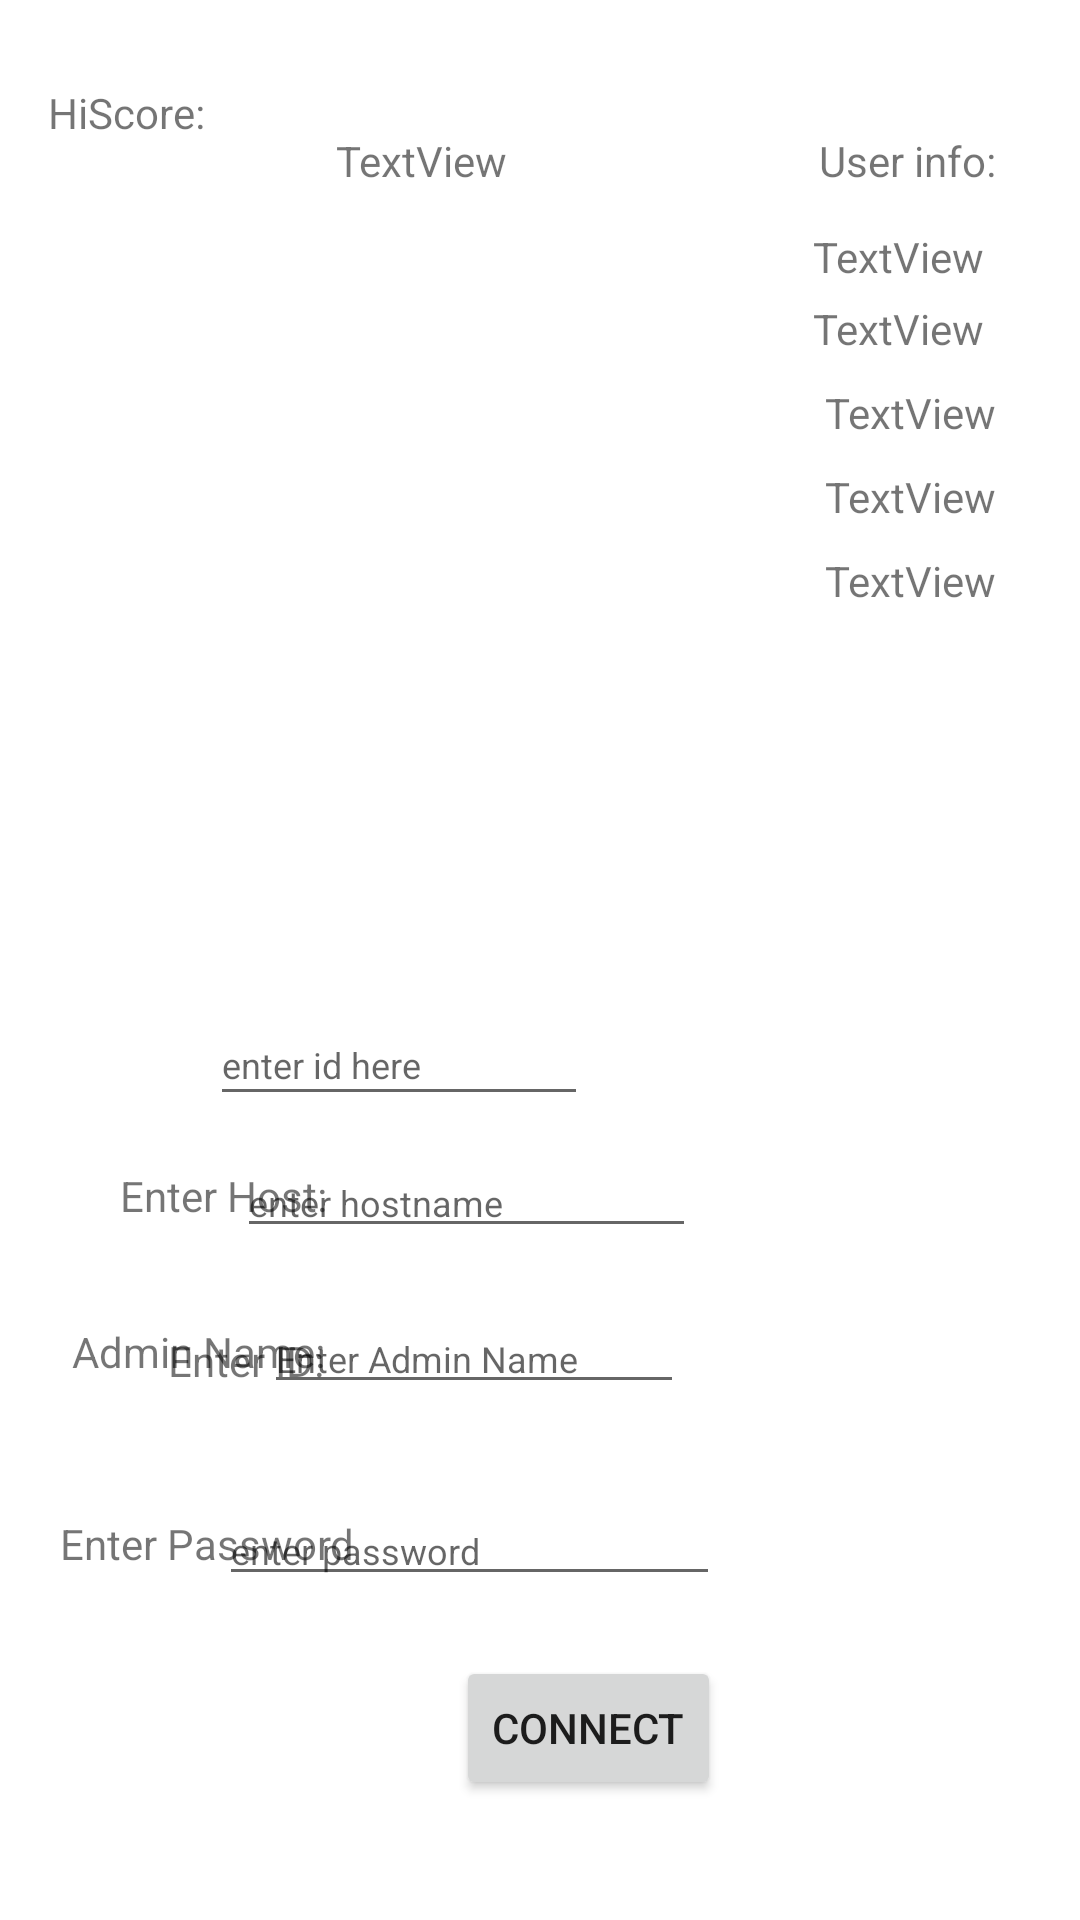

Here is an Android app screen rendered from its layout file. Give the layout XML and the strings, colors and styles it references.
<!-- AndroidManifest.xml: application theme Theme.WalkItOff -->
<!-- res/layout/activity_connect_db.xml -->
<?xml version="1.0" encoding="utf-8"?>

<androidx.constraintlayout.widget.ConstraintLayout xmlns:android="http://schemas.android.com/apk/res/android"
    xmlns:app="http://schemas.android.com/apk/res-auto"
    xmlns:tools="http://schemas.android.com/tools"
    android:layout_width="match_parent"
    android:layout_height="match_parent"
    tools:context=".ConnectDB">

    <TextView
        android:id="@+id/textView3"
        android:layout_width="wrap_content"
        android:layout_height="wrap_content"
        android:layout_marginStart="16dp"
        android:layout_marginTop="28dp"
        android:text="HiScore:"
        app:layout_constraintStart_toStartOf="parent"
        app:layout_constraintTop_toTopOf="parent" />

    <TextView
        android:id="@+id/statusText"
        android:layout_width="wrap_content"
        android:layout_height="wrap_content"
        android:layout_marginStart="112dp"
        android:layout_marginTop="44dp"
        android:text="TextView"
        app:layout_constraintStart_toStartOf="parent"
        app:layout_constraintTop_toTopOf="parent" />

    <Button
        android:id="@+id/button4"
        android:layout_width="wrap_content"
        android:layout_height="wrap_content"
        android:layout_marginStart="152dp"
        android:layout_marginBottom="40dp"
        android:onClick="getConnected"
        android:text="@string/connect_butt"
        app:layout_constraintBottom_toBottomOf="parent"
        app:layout_constraintStart_toStartOf="parent"
        tools:ignore="UsingOnClickInXml" />

    <TextView
        android:id="@+id/textView6"
        android:layout_width="wrap_content"
        android:layout_height="wrap_content"
        android:layout_marginStart="56dp"
        android:layout_marginTop="444dp"
        android:text="Enter ID:"
        app:layout_constraintStart_toStartOf="parent"
        app:layout_constraintTop_toTopOf="parent" />

    <TextView
        android:id="@+id/textView2"
        android:layout_width="wrap_content"
        android:layout_height="wrap_content"
        android:layout_marginStart="40dp"
        android:layout_marginBottom="232dp"
        android:text="Enter Host:"
        app:layout_constraintBottom_toBottomOf="parent"
        app:layout_constraintStart_toStartOf="parent" />

    <TextView
        android:id="@+id/textView4"
        android:layout_width="wrap_content"
        android:layout_height="wrap_content"
        android:layout_marginStart="20dp"
        android:layout_marginBottom="116dp"
        android:text="Enter Password"
        app:layout_constraintBottom_toBottomOf="parent"
        app:layout_constraintStart_toStartOf="parent" />

    <EditText
        android:id="@+id/editText1"
        android:layout_width="126dp"
        android:layout_height="37dp"
        android:layout_marginEnd="164dp"
        android:layout_marginBottom="268dp"
        android:ems="10"
        android:hint="enter id here"
        android:inputType="textPersonName"
        android:textSize="12sp"
        app:layout_constraintBottom_toBottomOf="parent"
        app:layout_constraintEnd_toEndOf="parent" />

    <EditText
        android:id="@+id/editText2"
        android:layout_width="153dp"
        android:layout_height="33dp"
        android:layout_marginEnd="128dp"
        android:layout_marginBottom="224dp"
        android:ems="10"
        android:hint="enter hostname"
        android:inputType="textPersonName"
        android:textSize="12sp"
        app:layout_constraintBottom_toBottomOf="parent"
        app:layout_constraintEnd_toEndOf="parent" />

    <EditText
        android:id="@+id/editText3"
        android:layout_width="167dp"
        android:layout_height="33dp"
        android:layout_marginEnd="120dp"
        android:layout_marginBottom="108dp"
        android:ems="10"
        android:hint="enter password"
        android:inputType="textPersonName"
        android:textSize="12sp"
        app:layout_constraintBottom_toBottomOf="parent"
        app:layout_constraintEnd_toEndOf="parent" />

    <TextView
        android:id="@+id/textView7"
        android:layout_width="wrap_content"
        android:layout_height="wrap_content"
        android:layout_marginStart="24dp"
        android:layout_marginBottom="180dp"
        android:text="Admin Name:"
        app:layout_constraintBottom_toBottomOf="parent"
        app:layout_constraintStart_toStartOf="parent" />

    <EditText
        android:id="@+id/editText4"
        android:layout_width="wrap_content"
        android:layout_height="wrap_content"
        android:layout_marginEnd="132dp"
        android:layout_marginBottom="172dp"
        android:ems="10"
        android:hint="Enter Admin Name"
        android:inputType="textPersonName"
        android:textSize="12sp"
        app:layout_constraintBottom_toBottomOf="parent"
        app:layout_constraintEnd_toEndOf="parent" />

    <TextView
        android:id="@+id/textView8"
        android:layout_width="wrap_content"
        android:layout_height="wrap_content"
        android:layout_marginTop="44dp"
        android:layout_marginEnd="28dp"
        android:text="User info:"
        app:layout_constraintEnd_toEndOf="parent"
        app:layout_constraintTop_toTopOf="parent" />

    <TextView
        android:id="@+id/textView9"
        android:layout_width="wrap_content"
        android:layout_height="wrap_content"
        android:layout_marginTop="76dp"
        android:layout_marginEnd="32dp"
        android:text="TextView"
        app:layout_constraintEnd_toEndOf="parent"
        app:layout_constraintTop_toTopOf="parent" />

    <TextView
        android:id="@+id/textView10"
        android:layout_width="wrap_content"
        android:layout_height="wrap_content"
        android:layout_marginTop="100dp"
        android:layout_marginEnd="32dp"
        android:text="TextView"
        app:layout_constraintEnd_toEndOf="parent"
        app:layout_constraintTop_toTopOf="parent" />

    <TextView
        android:id="@+id/textView11"
        android:layout_width="wrap_content"
        android:layout_height="wrap_content"
        android:layout_marginTop="128dp"
        android:layout_marginEnd="28dp"
        android:text="TextView"
        app:layout_constraintEnd_toEndOf="parent"
        app:layout_constraintTop_toTopOf="parent" />

    <TextView
        android:id="@+id/textView12"
        android:layout_width="wrap_content"
        android:layout_height="wrap_content"
        android:layout_marginTop="156dp"
        android:layout_marginEnd="28dp"
        android:text="TextView"
        app:layout_constraintEnd_toEndOf="parent"
        app:layout_constraintTop_toTopOf="parent" />

    <TextView
        android:id="@+id/textView13"
        android:layout_width="wrap_content"
        android:layout_height="wrap_content"
        android:layout_marginTop="184dp"
        android:layout_marginEnd="28dp"
        android:text="TextView"
        app:layout_constraintEnd_toEndOf="parent"
        app:layout_constraintTop_toTopOf="parent" />
</androidx.constraintlayout.widget.ConstraintLayout>
<!-- resources referenced by this layout -->
<resources>
  <string name="connect_butt">Connect</string>
  <style name="Theme.WalkItOff" parent="Theme.MaterialComponents.DayNight.DarkActionBar">
          
          <item name="colorPrimary">@color/purple_500</item>
          <item name="colorPrimaryVariant">@color/purple_700</item>
          <item name="colorOnPrimary">@color/white</item>
          
          <item name="colorSecondary">@color/teal_200</item>
          <item name="colorSecondaryVariant">@color/teal_700</item>
          <item name="colorOnSecondary">@color/black</item>
          
          <item name="android:statusBarColor" tools:targetApi="l">?attr/colorPrimaryVariant</item>
          
      </style>
  <!-- not gathered from this repository: default colours our renderer supplied (Android Studio template values) -->
  <color name="purple_500">#FF6200EE</color>
  <color name="purple_700">#FF3700B3</color>
  <color name="teal_200">#FF03DAC5</color>
  <color name="teal_700">#FF018786</color>
  <color name="black">#FF000000</color>
  <color name="white">#FFFFFFFF</color>
</resources>
